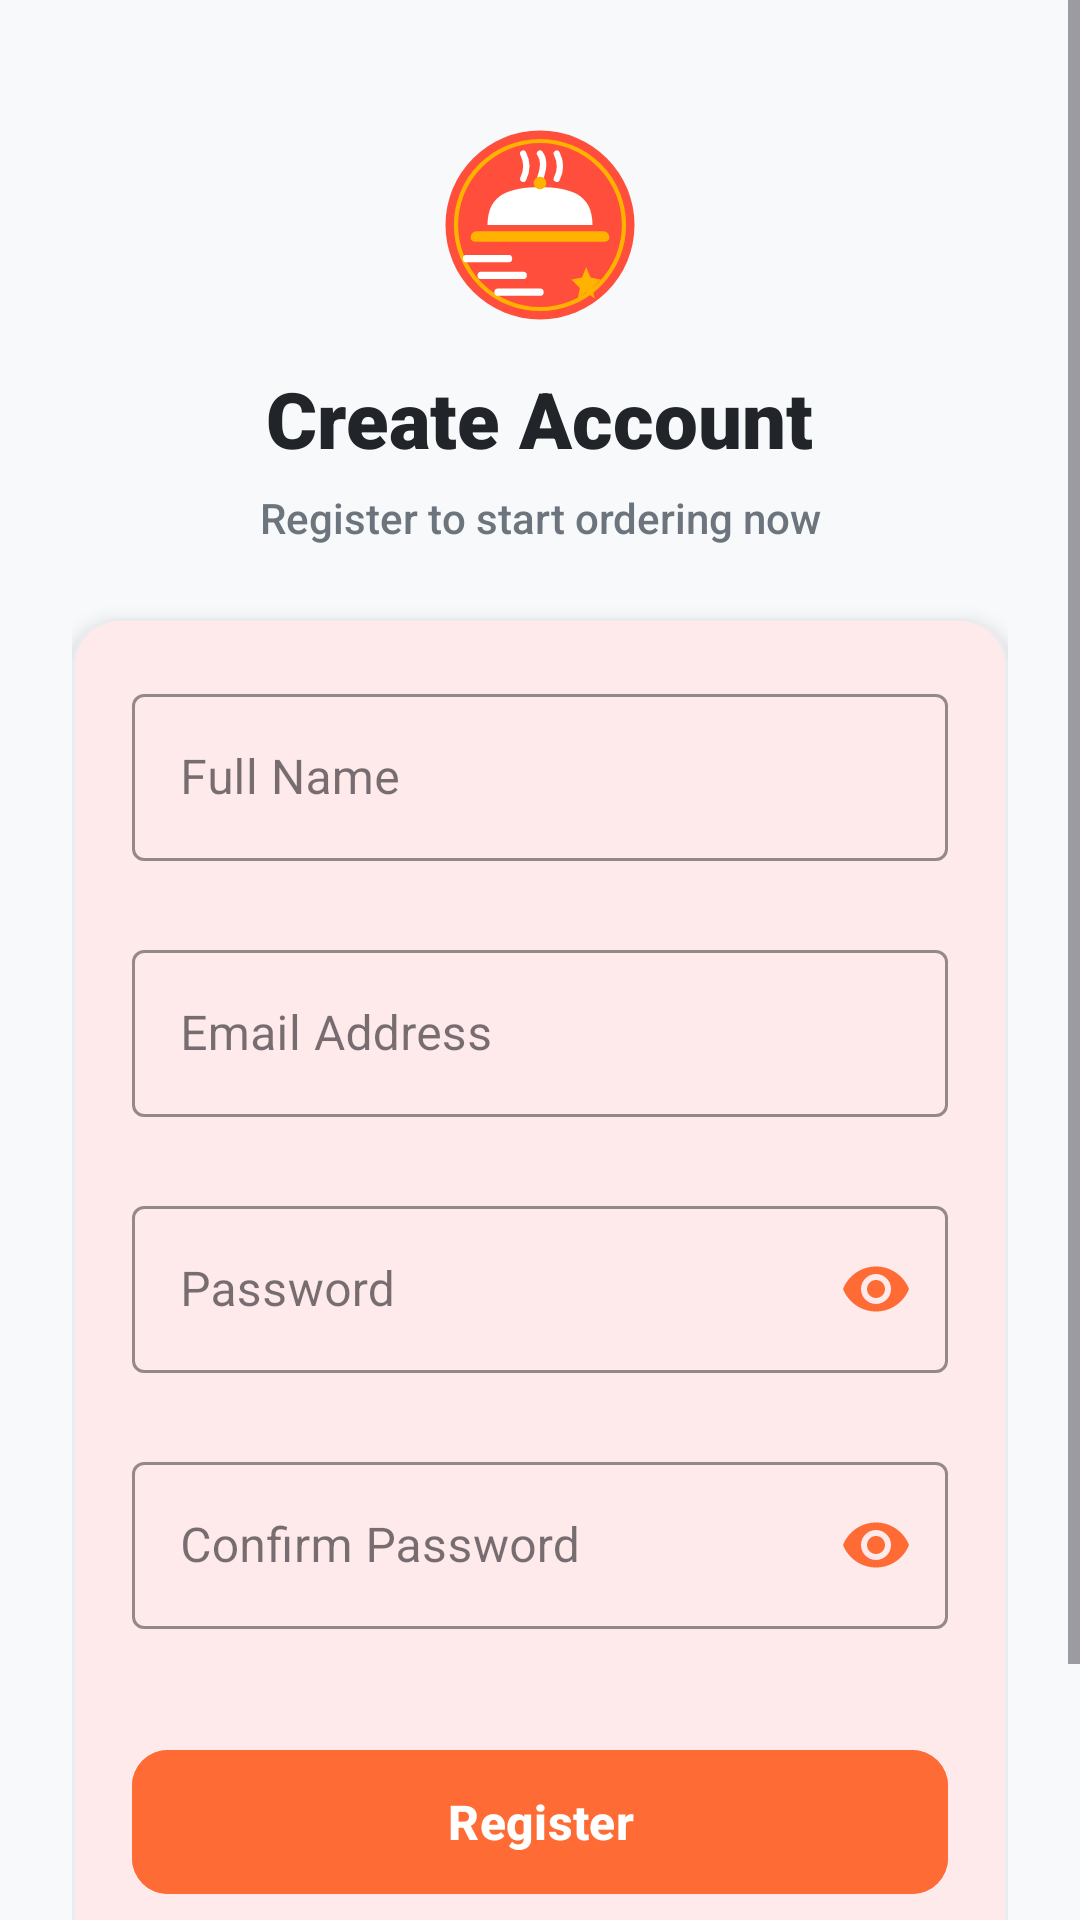

Here is an Android app screen rendered from its layout file. Give the layout XML and the strings, colors and styles it references.
<!-- AndroidManifest.xml: activity theme Theme.FoodieGo.NoActionBar -->
<!-- res/layout/activity_register.xml -->
<?xml version="1.0" encoding="utf-8"?>
<androidx.constraintlayout.widget.ConstraintLayout xmlns:android="http://schemas.android.com/apk/res/android"
    xmlns:app="http://schemas.android.com/apk/res-auto"
    xmlns:tools="http://tools.android.com/tools"
    android:layout_width="match_parent"
    android:layout_height="match_parent"
    android:background="@color/bgLight"
    tools:context=".activities.RegisterActivity">

    <ScrollView
        android:layout_width="match_parent"
        android:layout_height="match_parent"
        android:fillViewport="true"
        app:layout_constraintTop_toTopOf="parent"
        app:layout_constraintBottom_toBottomOf="parent">

        <androidx.constraintlayout.widget.ConstraintLayout
            android:layout_width="match_parent"
            android:layout_height="wrap_content"
            android:padding="24dp">

            
            <ImageView
                android:id="@+id/imgRegisterLogo"
                android:layout_width="70dp"
                android:layout_height="70dp"
                android:layout_marginTop="16dp"
                android:contentDescription="@string/app_name"
                android:src="@drawable/ic_foodiego_logo"
                app:layout_constraintTop_toTopOf="parent"
                app:layout_constraintStart_toStartOf="parent"
                app:layout_constraintEnd_toEndOf="parent" />

            <TextView
                android:id="@+id/txtRegisterHeaderTitle"
                android:layout_width="wrap_content"
                android:layout_height="wrap_content"
                android:layout_marginTop="12dp"
                android:text="@string/create_account"
                android:textColor="@color/textDark"
                android:textSize="26sp"
                android:textStyle="bold"
                android:fontFamily="sans-serif-black"
                app:layout_constraintTop_toBottomOf="@id/imgRegisterLogo"
                app:layout_constraintStart_toStartOf="parent"
                app:layout_constraintEnd_toEndOf="parent" />

            <TextView
                android:id="@+id/txtRegisterHeaderSub"
                android:layout_width="wrap_content"
                android:layout_height="wrap_content"
                android:layout_marginTop="6dp"
                android:text="@string/register_to_start"
                android:textColor="@color/textGray"
                android:textSize="14sp"
                android:gravity="center"
                android:fontFamily="sans-serif-medium"
                app:layout_constraintTop_toBottomOf="@id/txtRegisterHeaderTitle"
                app:layout_constraintStart_toStartOf="parent"
                app:layout_constraintEnd_toEndOf="parent" />

            
            <com.google.android.material.card.MaterialCardView
                android:id="@+id/cardRegister"
                android:layout_width="match_parent"
                android:layout_height="wrap_content"
                android:layout_marginTop="24dp"
                app:cardCornerRadius="16dp"
                app:cardElevation="4dp"
                app:strokeColor="@color/grayBorder"
                app:strokeWidth="1dp"
                app:layout_constraintTop_toBottomOf="@id/txtRegisterHeaderSub"
                app:layout_constraintStart_toStartOf="parent"
                app:layout_constraintEnd_toEndOf="parent">

                <LinearLayout
                    android:layout_width="match_parent"
                    android:layout_height="wrap_content"
                    android:orientation="vertical"
                    android:padding="20dp">

                    
                    <com.google.android.material.textfield.TextInputLayout
                        android:id="@+id/tilFullName"
                        style="@style/Widget.MaterialComponents.TextInputLayout.OutlinedBox"
                        android:layout_width="match_parent"
                        android:layout_height="wrap_content"
                        android:hint="@string/full_name_hint"
                        app:boxStrokeColor="@color/primaryColor"
                        app:hintTextColor="@color/primaryColor"
                        app:errorEnabled="true">

                        <com.google.android.material.textfield.TextInputEditText
                            android:id="@+id/etFullName"
                            android:layout_width="match_parent"
                            android:layout_height="wrap_content"
                            android:inputType="textPersonName"
                            android:textColor="@color/textDark"
                            android:textSize="16sp" />
                    </com.google.android.material.textfield.TextInputLayout>

                    
                    <com.google.android.material.textfield.TextInputLayout
                        android:id="@+id/tilRegisterEmail"
                        style="@style/Widget.MaterialComponents.TextInputLayout.OutlinedBox"
                        android:layout_width="match_parent"
                        android:layout_height="wrap_content"
                        android:layout_marginTop="4dp"
                        android:hint="@string/email_hint"
                        app:boxStrokeColor="@color/primaryColor"
                        app:hintTextColor="@color/primaryColor"
                        app:errorEnabled="true">

                        <com.google.android.material.textfield.TextInputEditText
                            android:id="@+id/etRegisterEmail"
                            android:layout_width="match_parent"
                            android:layout_height="wrap_content"
                            android:inputType="textEmailAddress"
                            android:textColor="@color/textDark"
                            android:textSize="16sp" />
                    </com.google.android.material.textfield.TextInputLayout>

                    
                    <com.google.android.material.textfield.TextInputLayout
                        android:id="@+id/tilRegisterPassword"
                        style="@style/Widget.MaterialComponents.TextInputLayout.OutlinedBox"
                        android:layout_width="match_parent"
                        android:layout_height="wrap_content"
                        android:layout_marginTop="4dp"
                        android:hint="@string/password_hint"
                        app:boxStrokeColor="@color/primaryColor"
                        app:hintTextColor="@color/primaryColor"
                        app:errorEnabled="true"
                        app:passwordToggleEnabled="true"
                        app:passwordToggleTint="@color/primaryColor">

                        <com.google.android.material.textfield.TextInputEditText
                            android:id="@+id/etRegisterPassword"
                            android:layout_width="match_parent"
                            android:layout_height="wrap_content"
                            android:inputType="textPassword"
                            android:textColor="@color/textDark"
                            android:textSize="16sp" />
                    </com.google.android.material.textfield.TextInputLayout>

                    
                    <com.google.android.material.textfield.TextInputLayout
                        android:id="@+id/tilConfirmPassword"
                        style="@style/Widget.MaterialComponents.TextInputLayout.OutlinedBox"
                        android:layout_width="match_parent"
                        android:layout_height="wrap_content"
                        android:layout_marginTop="4dp"
                        android:hint="@string/confirm_password_hint"
                        app:boxStrokeColor="@color/primaryColor"
                        app:hintTextColor="@color/primaryColor"
                        app:errorEnabled="true"
                        app:passwordToggleEnabled="true"
                        app:passwordToggleTint="@color/primaryColor">

                        <com.google.android.material.textfield.TextInputEditText
                            android:id="@+id/etConfirmPassword"
                            android:layout_width="match_parent"
                            android:layout_height="wrap_content"
                            android:inputType="textPassword"
                            android:textColor="@color/textDark"
                            android:textSize="16sp" />
                    </com.google.android.material.textfield.TextInputLayout>

                    
                    <com.google.android.material.button.MaterialButton
                        android:id="@+id/btnRegister"
                        android:layout_width="match_parent"
                        android:layout_height="56dp"
                        android:layout_marginTop="16dp"
                        android:text="@string/register_btn"
                        android:textColor="@color/white"
                        android:textSize="16sp"
                        android:textStyle="bold"
                        app:cornerRadius="12dp"
                        android:backgroundTint="@color/primaryColor"
                        app:rippleColor="@color/white" />

                </LinearLayout>
            </com.google.android.material.card.MaterialCardView>

            
            <LinearLayout
                android:layout_width="wrap_content"
                android:layout_height="wrap_content"
                android:orientation="horizontal"
                android:layout_marginTop="24dp"
                android:layout_marginBottom="16dp"
                app:layout_constraintTop_toBottomOf="@id/cardRegister"
                app:layout_constraintBottom_toBottomOf="parent"
                app:layout_constraintStart_toStartOf="parent"
                app:layout_constraintEnd_toEndOf="parent">

                <TextView
                    android:layout_width="wrap_content"
                    android:layout_height="wrap_content"
                    android:text="@string/already_have_account"
                    android:textColor="@color/textGray"
                    android:textSize="14sp"/>

                <TextView
                    android:id="@+id/txtLoginLink"
                    android:layout_width="wrap_content"
                    android:layout_height="wrap_content"
                    android:text="@string/login_here"
                    android:textColor="@color/primaryColor"
                    android:textStyle="bold"
                    android:textSize="14sp"
                    android:clickable="true"
                    android:focusable="true"/>
            </LinearLayout>

        </androidx.constraintlayout.widget.ConstraintLayout>
    </ScrollView>
</androidx.constraintlayout.widget.ConstraintLayout>
<!-- resources referenced by this layout -->
<resources>
  <color name="bgLight">#F8F9FA</color>
  <color name="grayBorder">#E9ECEF</color>
  <color name="primaryColor">#FF6B35</color>
  <color name="textDark">#212529</color>
  <color name="textGray">#6C757D</color>
  <color name="white">#FFFFFF</color>
  <!-- drawable ic_foodiego_logo (drawable) -->
  <vector xmlns:android="http://schemas.android.com/apk/res/android"
      android:width="120dp"
      android:height="120dp"
      android:viewportWidth="100"
      android:viewportHeight="100">
      
      
      <path
          android:fillColor="#FF4F3C"
          android:pathData="M50,50m-45,0a45,45 0,1 1,90 0a45,45 0,1 1,-90 0"/>
          
      
      <path
          android:strokeColor="#FFB300"
          android:strokeWidth="2"
          android:pathData="M50,50m-40,0a40,40 0,1 1,80 0a40,40 0,1 1,-80 0"/>
  
      
      <path
          android:strokeColor="#FFFFFF"
          android:strokeWidth="3"
          android:strokeLineCap="round"
          android:pathData="M42,28 Q45,22 42,16 M50,28 Q53,20 50,16 M58,28 Q61,22 58,16"/>
  
      
      <path
          android:fillColor="#FFFFFF"
          android:pathData="M25,50 C25,35 36,32 50,32 C64,32 75,35 75,50 Z"/>
  
      
      <path
          android:fillColor="#FFB300"
          android:pathData="M47,30a3,3 0,1 1,6 0a3,3 0,1 1,-6 0"/>
  
      
      <path
          android:fillColor="#FFB300"
          android:pathData="M20,53 L80,53 C82,53 83,54.5 83,56 C83,57.5 82,58 80,58 L20,58 C18,58 17,57.5 17,56 C17,54.5 18,53 20,53 Z"/>
  
      
      <path
          android:strokeColor="#FFFFFF"
          android:strokeWidth="3.5"
          android:strokeLineCap="round"
          android:pathData="M15,66 L35,66 M22,74 L42,74 M30,82 L50,82"/>
          
      
      <path
          android:fillColor="#FFB300"
          android:pathData="M72,70 L74,75 L79,76 L75,80 L76,85 L72,82 L68,85 L69,80 L65,76 L70,75 Z"/>
  </vector>
  <string name="already_have_account">Already have an account? </string>
  <string name="app_name">FoodieGo</string>
  <string name="confirm_password_hint">Confirm Password</string>
  <string name="create_account">Create Account</string>
  <string name="email_hint">Email Address</string>
  <string name="full_name_hint">Full Name</string>
  <string name="login_here">Login here</string>
  <string name="password_hint">Password</string>
  <string name="register_btn">Register</string>
  <string name="register_to_start">Register to start ordering now</string>
  <style name="Theme.FoodieGo.NoActionBar" parent="Theme.FoodieGo">
          <item name="windowActionBar">false</item>
          <item name="windowNoTitle">true</item>
          <item name="android:statusBarColor">@color/primaryDarkColor</item>
      </style>
  <style name="Theme.FoodieGo" parent="Theme.Material3.Light.NoActionBar">
          <item name="colorPrimary">@color/primaryColor</item>
          <item name="colorPrimaryVariant">@color/primaryDarkColor</item>
          <item name="colorOnPrimary">@color/white</item>
          <item name="colorSecondary">@color/secondaryColor</item>
          <item name="colorSecondaryVariant">@color/secondaryDarkColor</item>
          <item name="colorOnSecondary">@color/textDark</item>
          <item name="android:statusBarColor">@color/primaryDarkColor</item>
          <item name="android:windowBackground">@color/bgLight</item>
          <item name="textInputStyle">@style/Widget.MaterialComponents.TextInputLayout.OutlinedBox</item>
      </style>
  <color name="primaryDarkColor">#E85A23</color>
  <color name="secondaryColor">#FF9F1C</color>
  <color name="secondaryDarkColor">#E08400</color>
</resources>
